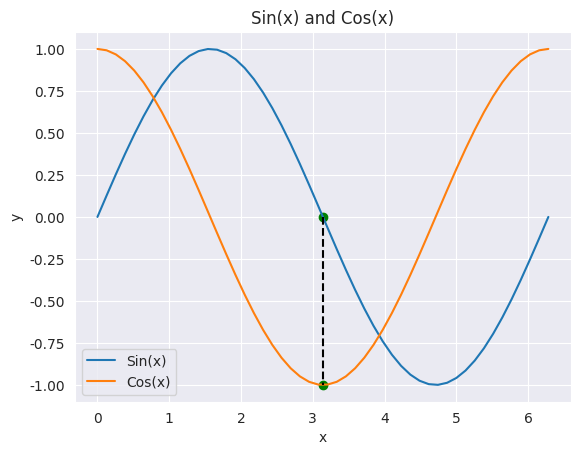

The script that saved this image:
import matplotlib.pyplot as plt 
import seaborn as sns
import numpy as np 

sns.set_style("darkgrid")

fields = np.linspace(0, 2 * np.pi)

def sin(x):
    return np.sin(x)

def cos(x):
    return np.cos(x)

data = sin(fields)

data2 = cos(fields)

plt.plot(fields, data)
ax = plt.plot(fields, data2)


plt.title("Sin(x) and Cos(x)")

plt.xlabel("x")
plt.ylabel("y")
fig = plt.legend(["Sin(x)", "Cos(x)"])

plt.scatter([np.pi, np.pi], [np.sin(np.pi), np.cos(np.pi)], color="green")

plt.plot([np.pi, np.pi], [np.sin(np.pi), np.cos(np.pi)], linestyle="--", color="black")


plt.show()